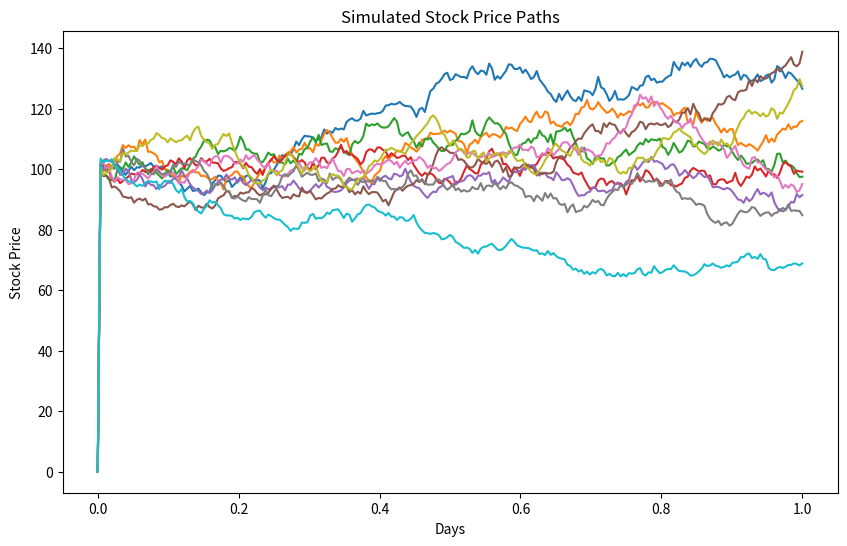
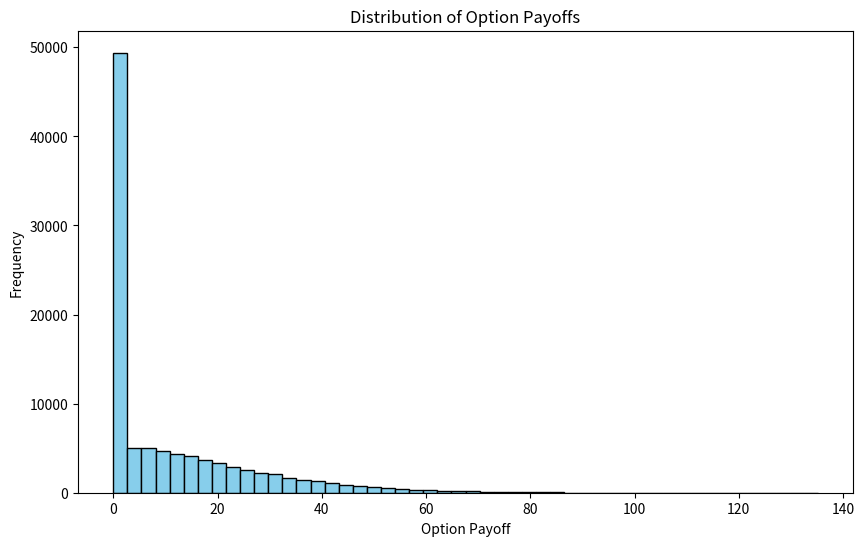
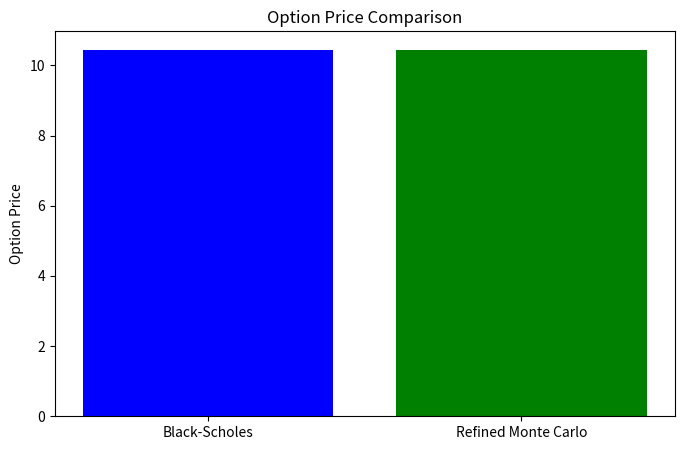
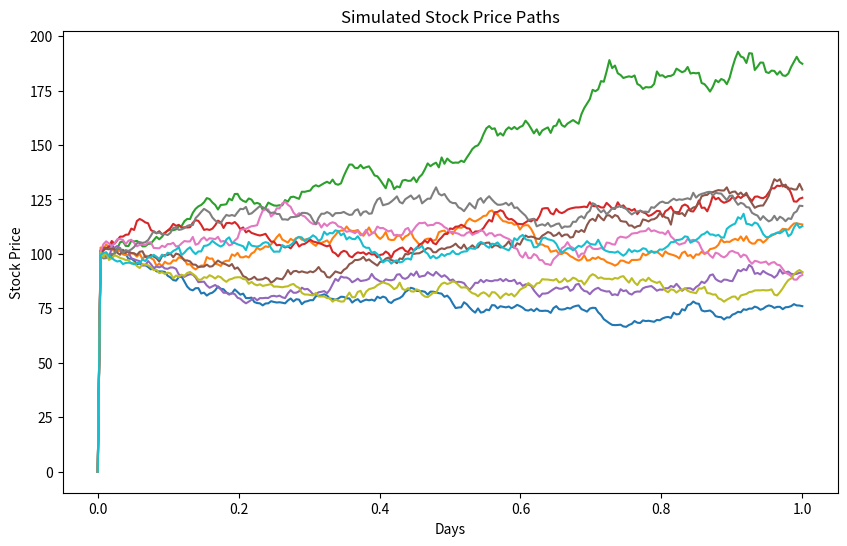
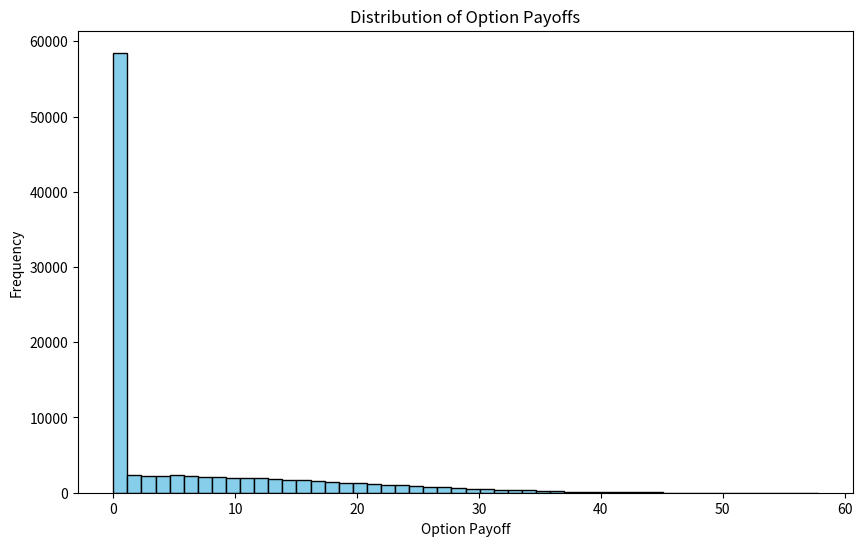
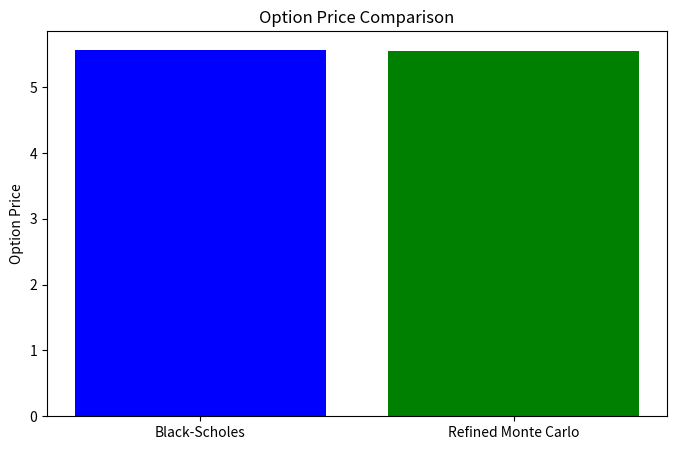

Here is the Python script that generated these plots, in order:
import numpy as np
import scipy.stats as stats
import matplotlib.pyplot as plt

def black_scholes_monte_carlo(S0, X, T, r, sigma, option_type='call', num_simulations=100000):
    dt = T / 252  # Assuming 252 trading days in a year
    num_days = int(T / dt) + 1

    # Analytical Black-Scholes estimate
    d1 = (np.log(S0 / X) + (r + 0.5 * sigma**2) * T) / (sigma * np.sqrt(T))
    d2 = d1 - sigma * np.sqrt(T)

    if option_type == 'call':
        bs_price = S0 * stats.norm.cdf(d1) - X * np.exp(-r * T) * stats.norm.cdf(d2)
    elif option_type == 'put':
        bs_price = X * np.exp(-r * T) * stats.norm.cdf(-d2) - S0 * stats.norm.cdf(-d1)
    else:
        raise ValueError("Invalid option_type. Use 'call' or 'put'.")

    # Monte Carlo simulation
    stock_prices = np.zeros((num_simulations, num_days))
    for i in range(num_simulations):
        Z = np.random.normal(0, 1, num_days - 1)
        path = S0 * np.exp(np.cumsum((r - 0.5 * sigma**2) * dt + sigma * np.sqrt(dt) * Z))
        stock_prices[i, 1:] = path

    # Plot some random stock price paths
    plt.figure(figsize=(10, 6))
    plt.title('Simulated Stock Price Paths')
    plt.xlabel('Days')
    plt.ylabel('Stock Price')
    for i in range(10):  # Plotting 10 random paths for illustration
        plt.plot(np.arange(0, T + dt, dt), stock_prices[i, :])

    plt.show()

    # Calculate the option payoff for each path
    if option_type == 'call':
        option_payoffs = np.maximum(stock_prices[:, -1] - X, 0)
    elif option_type == 'put':
        option_payoffs = np.maximum(X - stock_prices[:, -1], 0)

    # Plot the distribution of option payoffs
    plt.figure(figsize=(10, 6))
    plt.hist(option_payoffs, bins=50, color='skyblue', edgecolor='black')
    plt.title('Distribution of Option Payoffs')
    plt.xlabel('Option Payoff')
    plt.ylabel('Frequency')

    plt.show()

    # Calculate the mean of the discounted payoffs
    option_price = np.mean(option_payoffs * np.exp(-r * T))

    # Combine Black-Scholes estimate and Monte Carlo refinement
    refined_price = 0.5 * (bs_price + option_price)

    # Plot a comparison between the initial Black-Scholes estimate and the refined estimate
    plt.figure(figsize=(8, 5))
    plt.bar(['Black-Scholes', 'Refined Monte Carlo'], [bs_price, refined_price], color=['blue', 'green'])
    plt.title('Option Price Comparison')
    plt.ylabel('Option Price')
    plt.show()

    return refined_price

# Example usage
S0 = 100  # Current stock price
X = 100   # Strike price
T = 1     # Time to expiration (in years)
r = 0.05  # Risk-free interest rate
sigma = 0.2  # Volatility

call_price = black_scholes_monte_carlo(S0, X, T, r, sigma, option_type='call', num_simulations=100000)
put_price = black_scholes_monte_carlo(S0, X, T, r, sigma, option_type='put', num_simulations=100000)

print(f"Refined Call Option Price: {call_price:.2f}")
print(f"Refined Put Option Price: {put_price:.2f}")